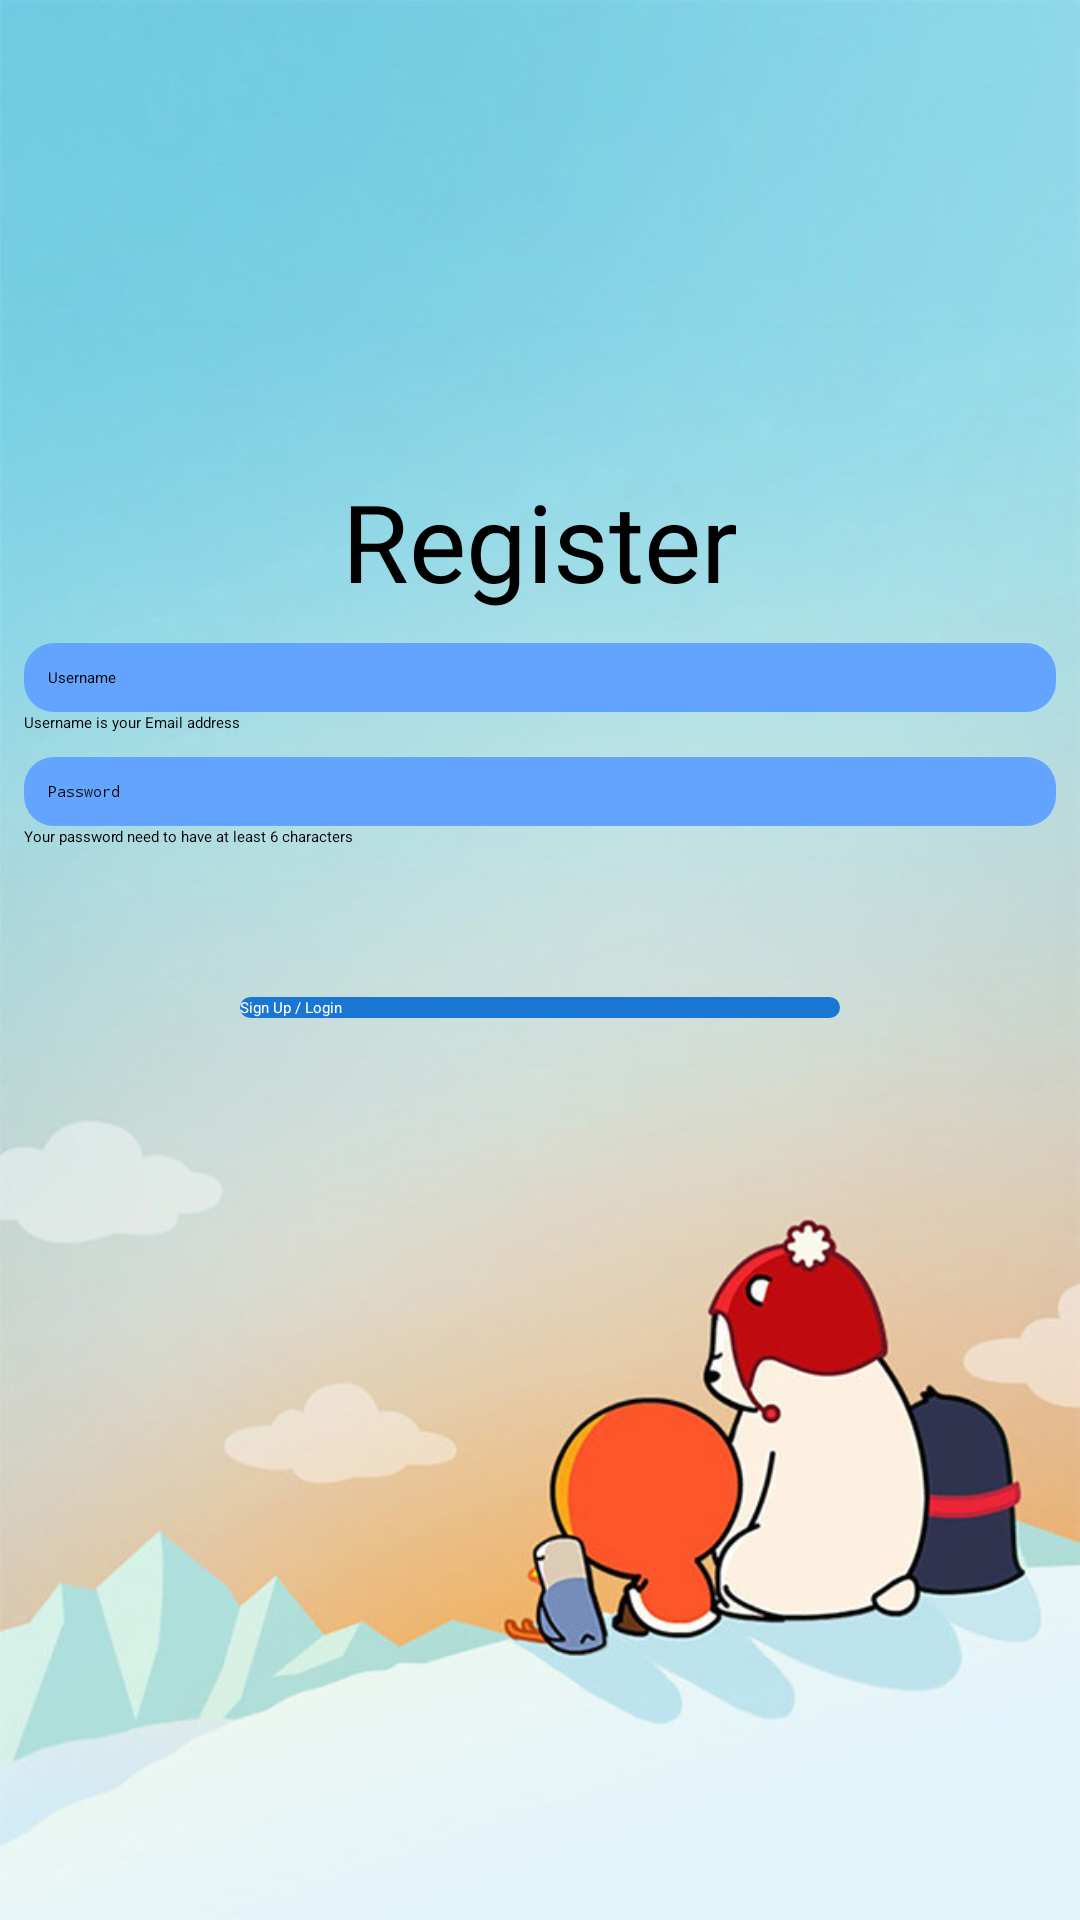

Reconstruct the res/layout file that produces this screen, plus the resources it refers to.
<!-- AndroidManifest.xml: application theme AppTheme -->
<!-- res/layout/activity_register.xml -->
<?xml version="1.0" encoding="utf-8"?>
<android.support.constraint.ConstraintLayout
        xmlns:android="http://schemas.android.com/apk/res/android"
        xmlns:app="http://schemas.android.com/apk/res-auto"
        xmlns:tools="http://schemas.android.com/tools"
        android:layout_width="match_parent"
        android:layout_height="match_parent"
        android:background="@drawable/app_bg1"
        tools:context="ui.RegisterActivity">

    <LinearLayout
            android:layout_width="match_parent"
            android:layout_height="wrap_content"
            android:orientation="vertical"
            app:layout_constraintBottom_toBottomOf="parent"
            app:layout_constraintEnd_toEndOf="parent"
            app:layout_constraintStart_toStartOf="parent"
            app:layout_constraintTop_toTopOf="parent"
            android:layout_margin="8dp"
            app:layout_constraintVertical_bias="0.336">

        <TextView
                android:id="@+id/register_txt"
                android:layout_width="match_parent"
                android:layout_height="wrap_content"
                android:textSize="36sp"
                android:textAlignment="center"
                android:text="Register"/>

        <EditText
                android:id="@+id/username"
                android:layout_width="match_parent"
                android:layout_height="wrap_content"
                android:layout_marginTop="10dp"
                android:background="@drawable/button_bg1"
                android:padding="8dp"
                android:hint="Username"
                android:inputType="text"/>

        <TextView android:layout_width="match_parent"
                  android:layout_height="wrap_content"
        android:text="Username is your Email address"
        android:layout_marginBottom="8dp"/>

        <EditText
                android:id="@+id/password"
                android:layout_width="match_parent"
                android:layout_height="wrap_content"
                android:background="@drawable/button_bg1"
                android:padding="8dp"
                android:hint="Password"
                android:inputType="textPassword"/>

        <TextView android:layout_width="match_parent"
                  android:layout_height="wrap_content"
                  android:text="Your password need to have at least 6 characters"/>


        <Button
                android:id="@+id/btn_signUp"
                android:layout_width="200dp"
                android:layout_gravity="center"
                android:layout_height="wrap_content"
                android:layout_marginTop="50dp"
                android:background="@drawable/button_selected"
                android:textColor="#fff"
                android:text="Sign Up / Login"/>


    </LinearLayout>
</android.support.constraint.ConstraintLayout>
<!-- resources referenced by this layout -->
<resources>
  <!-- drawable app_bg1: jpg bitmap (drawable, 61726 bytes) -->
  <!-- drawable button_bg1 (drawable) -->
  <?xml version="1.0" encoding="utf-8"?>
  <shape xmlns:android="http://schemas.android.com/apk/res/android"
      android:shape="rectangle">
  
      <solid android:color="@color/color_bg1"/>
      <corners android:radius="10dp"/>
  
  </shape>
  <!-- drawable button_selected (drawable) -->
  <?xml version="1.0" encoding="utf-8"?>
  <selector xmlns:android="http://schemas.android.com/apk/res/android">
      <item
          android:drawable="@drawable/button_bg3"
          android:state_pressed="true"/>
  
      <item android:drawable="@drawable/button_bg2" />
  </selector>
  <style name="AppTheme" parent="AppTheme.Base">
          <item name="windowActionBar">false</item>
          <item name="windowNoTitle">true</item>
          
      </style>
  <color name="color_bg1">#63a4ff</color>
  <!-- drawable button_bg3 (drawable) -->
  <?xml version="1.0" encoding="utf-8"?>
  <shape xmlns:android="http://schemas.android.com/apk/res/android"
      android:shape="rectangle">
  
      <solid android:color="@color/color_bg3"/>
      <corners android:radius="25dp"/>
  
  </shape>
  <!-- drawable button_bg2 (drawable) -->
  <?xml version="1.0" encoding="utf-8"?>
  <shape xmlns:android="http://schemas.android.com/apk/res/android"
      android:shape="rectangle">
  
      <solid android:color="@color/color_bg2"/>
      <corners android:radius="25dp"/>
  </shape>
  <color name="color_bg3">#004ba0</color>
  <color name="color_bg2">#1976d2</color>
</resources>
